The GitHub repository IamMohitM/Datasets contains a labelled image folder "NIKE DATASET" with 2 categories: Nike, non Nike. Examples follow, each with its label.

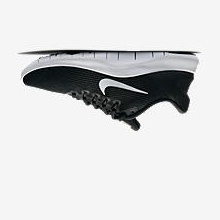
Label: Nike

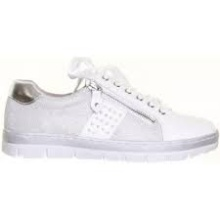
Label: non Nike

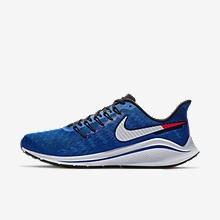
Label: Nike

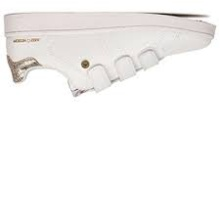
Label: non Nike

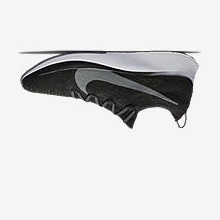
Label: Nike

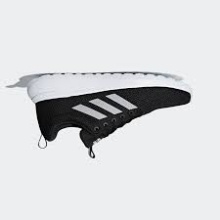
Label: non Nike
